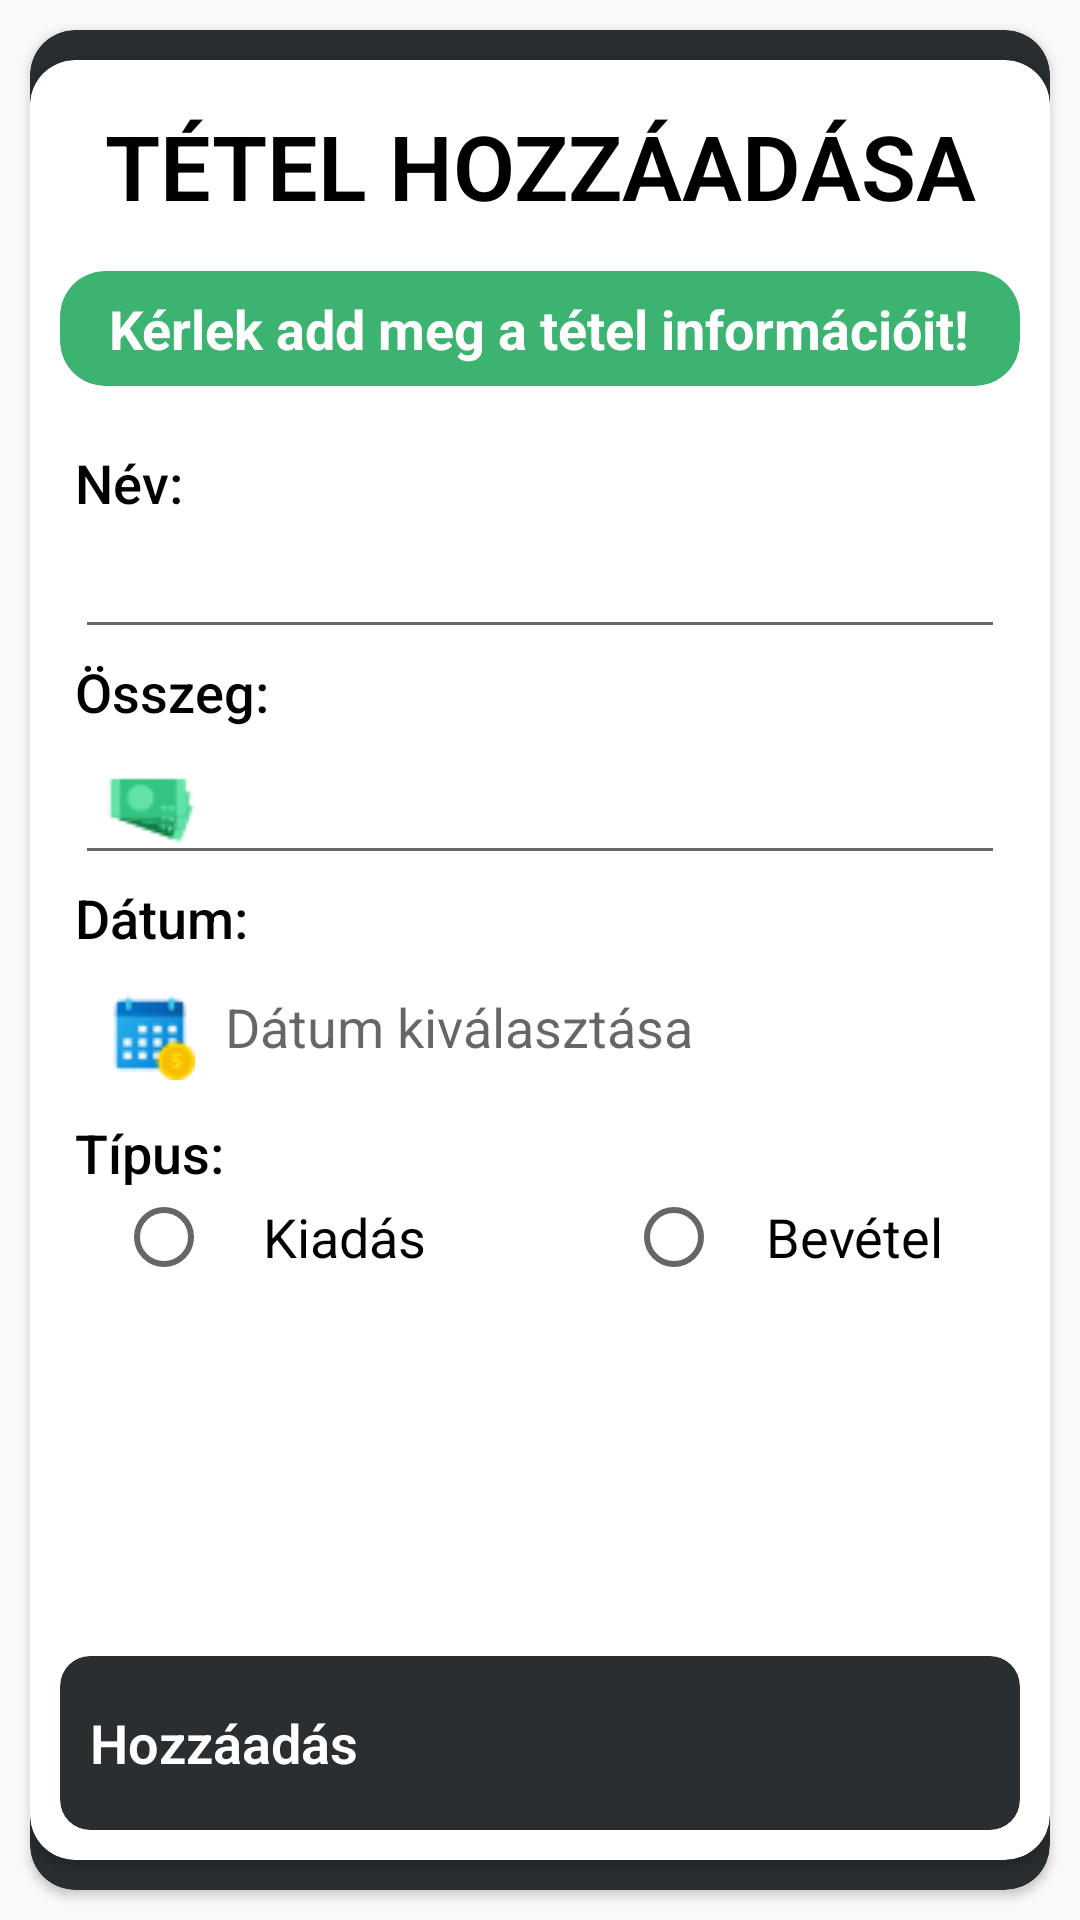

Android layout source for this screen:
<!-- AndroidManifest.xml: application theme AppTheme -->
<!-- res/layout/activity_tetel_hozzaadas.xml -->
<?xml version="1.0" encoding="utf-8"?>
<LinearLayout xmlns:android="http://schemas.android.com/apk/res/android"
    xmlns:app="http://schemas.android.com/apk/res-auto"
    xmlns:tools="http://schemas.android.com/tools"
    android:id="@+id/textViewOsszeg"
    android:layout_width="match_parent"
    android:layout_height="match_parent"
    android:layout_gravity="fill"
    android:orientation="vertical"
    app:layout_anchorGravity="fill"
    app:layout_gravity="fill"
    tools:context=".TetelHozzaadas">

    <androidx.cardview.widget.CardView
        android:layout_width="match_parent"
        android:layout_height="match_parent"
        android:layout_marginLeft="10dp"
        android:layout_marginTop="10dp"
        android:layout_marginRight="10dp"
        android:layout_marginBottom="10dp"
        app:cardBackgroundColor="@color/cimsorBar"
        app:cardCornerRadius="15dp"
        app:contentPadding="0dp">

        <LinearLayout
            android:layout_width="match_parent"
            android:layout_height="match_parent"
            android:orientation="vertical">

            <androidx.cardview.widget.CardView
                android:layout_width="match_parent"
                android:layout_height="match_parent"
                android:layout_marginTop="10dp"
                android:layout_marginBottom="10dp"
                app:cardBackgroundColor="@color/cimsorText"
                app:cardCornerRadius="15dp"
                app:contentPadding="10dp">

                <LinearLayout
                    android:layout_width="match_parent"
                    android:layout_height="match_parent"
                    android:gravity="center|top"
                    android:orientation="vertical">

                    <TextView
                        android:id="@+id/textView34"
                        style="@style/controlActionLabel"
                        android:layout_width="match_parent"
                        android:layout_height="wrap_content"
                        android:layout_marginLeft="0dp"
                        android:layout_marginTop="5dp"
                        android:layout_marginRight="0dp"
                        android:layout_marginBottom="5dp"
                        android:text="@string/TetelHozzaadas"
                        android:textAllCaps="true"
                        android:textColor="@color/cimsorTextB"
                        android:textSize="30sp"
                        android:textStyle="bold"
                        android:typeface="normal" />

                    <androidx.cardview.widget.CardView
                        android:layout_width="match_parent"
                        android:layout_height="wrap_content"
                        android:layout_marginTop="10dp"
                        android:layout_marginBottom="20dp"
                        app:cardBackgroundColor="@color/mentesGomb"
                        app:cardCornerRadius="15dp"
                        app:cardElevation="0dp"
                        app:contentPadding="2dp">

                        <LinearLayout
                            android:layout_width="match_parent"
                            android:layout_height="match_parent"
                            android:gravity="center"
                            android:orientation="vertical">

                            <TextView
                                android:id="@+id/textView38"
                                android:layout_width="wrap_content"
                                android:layout_height="match_parent"
                                android:padding="5dp"
                                android:text="@string/tetelhozad"
                                android:textAlignment="center"
                                android:textColor="@color/cimsorText"
                                android:textSize="18sp"
                                android:textStyle="bold" />
                        </LinearLayout>

                    </androidx.cardview.widget.CardView>

                    <TextView
                        android:id="@+id/textView"
                        android:layout_width="match_parent"
                        android:layout_height="wrap_content"
                        android:layout_marginLeft="5dp"
                        android:layout_marginRight="5dp"
                        android:fontFamily="sans-serif-medium"
                        android:text="@string/TetelNev"
                        android:textAlignment="viewStart"
                        android:textColor="#000000"
                        android:textSize="18sp" />

                    <EditText
                        android:id="@+id/textViewRegNev2"
                        style="@style/controlEditText"
                        android:layout_width="match_parent"
                        android:layout_height="wrap_content"
                        android:layout_marginLeft="5dp"
                        android:layout_marginTop="2dp"
                        android:layout_marginRight="5dp"
                        android:layout_marginBottom="2dp"
                        android:drawablePadding="10dp"
                        android:ems="10"
                        android:paddingLeft="10dp"
                        android:textColor="@color/cimsorTextB"
                        android:textSize="18sp" />

                    <TextView
                        android:id="@+id/textView23"
                        android:layout_width="match_parent"
                        android:layout_height="wrap_content"
                        android:layout_marginLeft="5dp"
                        android:layout_marginRight="5dp"
                        android:fontFamily="sans-serif-medium"
                        android:text="@string/TetelOsszege"
                        android:textAlignment="viewStart"
                        android:textColor="#000000"
                        android:textSize="18sp" />

                    <EditText
                        android:id="@+id/textViewRegNev"
                        style="@style/controlEditText"
                        android:layout_width="match_parent"
                        android:layout_height="wrap_content"
                        android:layout_marginLeft="5dp"
                        android:layout_marginTop="2dp"
                        android:layout_marginRight="5dp"
                        android:layout_marginBottom="2dp"
                        android:drawableStart="@drawable/money_pay"
                        android:drawablePadding="10dp"
                        android:ems="10"
                        android:inputType="number"
                        android:paddingLeft="10dp"
                        android:textColor="@color/cimsorTextB"
                        android:textSize="18sp" />

                    <TextView
                        android:id="@+id/textView24"
                        android:layout_width="match_parent"
                        android:layout_height="wrap_content"
                        android:layout_marginLeft="5dp"
                        android:layout_marginRight="5dp"
                        android:fontFamily="sans-serif-medium"
                        android:text="@string/Datum"
                        android:textAlignment="viewStart"
                        android:textColor="#000000"
                        android:textSize="18sp" />

                    <TextView
                        android:id="@+id/textViewDate"
                        android:layout_width="match_parent"
                        android:layout_height="wrap_content"
                        android:layout_marginLeft="5dp"
                        android:layout_marginTop="2dp"
                        android:layout_marginRight="5dp"
                        android:layout_marginBottom="2dp"
                        android:drawableStart="@drawable/pay_calendar"
                        android:drawablePadding="10dp"
                        android:hint="@string/Datum_valasztas"
                        android:padding="10dp"
                        android:textSize="18sp" />

                    <TextView
                        android:id="@+id/textView25"
                        android:layout_width="match_parent"
                        android:layout_height="wrap_content"
                        android:layout_marginLeft="5dp"
                        android:layout_marginRight="5dp"
                        android:fontFamily="sans-serif-medium"
                        android:text="@string/tipus"
                        android:textAlignment="viewStart"
                        android:textColor="#000000"
                        android:textSize="18sp" />

                    <RadioGroup
                        android:id="@+id/radiogroup"
                        android:layout_width="333dp"
                        android:layout_height="wrap_content"
                        android:orientation="horizontal">

                        <RadioButton
                            android:id="@+id/radioKiadas"
                            android:layout_width="120dp"
                            android:layout_height="wrap_content"
                            android:layout_marginLeft="25dp"
                            android:layout_marginRight="25dp"
                            android:gravity="center"
                            android:text="@string/Kiadas"
                            android:textSize="18sp" />

                        <RadioButton
                            android:id="@+id/radioBevetel"
                            android:layout_width="120dp"
                            android:layout_height="wrap_content"
                            android:layout_marginLeft="25dp"
                            android:layout_marginRight="25dp"
                            android:gravity="center"
                            android:text="@string/Bevetel"
                            android:textSize="18sp" />
                    </RadioGroup>

                </LinearLayout>

                <LinearLayout
                    android:layout_width="match_parent"
                    android:layout_height="match_parent"
                    android:gravity="bottom"
                    android:orientation="vertical">

                    <androidx.cardview.widget.CardView
                        android:layout_width="match_parent"
                        android:layout_height="wrap_content"
                        android:layout_gravity="bottom"
                        app:cardBackgroundColor="@color/cimsorBar"
                        app:cardCornerRadius="10dp"
                        app:cardElevation="0dp"
                        app:contentPadding="5dp">

                        <Button
                            android:id="@+id/ButtonHozzad"
                            style="@style/controlButtonView1"
                            android:layout_width="match_parent"
                            android:layout_height="match_parent"
                            android:background="@color/cimsorBar"
                            android:drawableLeft="@drawable/hozzaad"
                            android:drawablePadding="20dp"
                            android:paddingLeft="5dp"
                            android:text="@string/Hozzaadas"
                            android:textColor="@color/cimsorText"
                            android:textStyle="bold" />

                    </androidx.cardview.widget.CardView>

                </LinearLayout>

            </androidx.cardview.widget.CardView>

        </LinearLayout>

    </androidx.cardview.widget.CardView>
</LinearLayout>
<!-- resources referenced by this layout -->
<resources>
  <color name="cimsorBar">#2A2E30</color>
  <color name="cimsorText">#FFFFFF</color>
  <color name="cimsorTextB">#000000</color>
  <color name="mentesGomb">#3CB371</color>
  <!-- drawable money_pay: png bitmap (drawable, 1071 bytes) -->
  <!-- drawable pay_calendar: png bitmap (drawable, 1664 bytes) -->
  <string name="Bevetel">Bevétel</string>
  <string name="Datum">Dátum:</string>
  <string name="Datum_valasztas">Dátum kiválasztása</string>
  <string name="Hozzaadas">Hozzáadás</string>
  <string name="Kiadas">Kiadás</string>
  <string name="TetelHozzaadas">Tétel hozzáadása</string>
  <string name="TetelNev">Név:</string>
  <string name="TetelOsszege">Összeg:</string>
  <string name="tetelhozad">Kérlek add meg a tétel információit!</string>
  <string name="tipus">Típus:</string>
  <style name="controlActionLabel" parent="Theme.AppCompat">
          <item name="android:layout_marginLeft">10dp</item>
          <item name="android:layout_marginTop">10dp</item>
          <item name="android:layout_marginRight">10dp</item>
          <item name="android:textAlignment">center</item>
          <item name="android:layout_gravity"> center</item>
          <item name="android:backgroundTint">@color/cimsorText</item>
          <item name="srcCompat">@drawable/save_icon</item>
          <item name="android:textSize">18dp</item>
          <item name="android:fontFamily">sans-serif-light</item>
      </style>
  <style name="controlButtonView1" parent="TextAppearance.AppCompat">
          <item name="android:textSize">18dp</item>
          <item name="android:textColor">@color/cimsorTextB</item>
          <item name="android:textAlignment">viewStart</item>
          <item name="android:textAllCaps">false</item>
          <item name="android:fontFamily">sans-serif-light</item>
      </style>
  <style name="controlEditText" parent="Theme.AppCompat">
          <item name="android:textColor">@color/cimsorTextB</item>
          <item name="android:layout_marginTop">5dp</item>
          <item name="android:layout_marginBottom">5dp</item>
          <item name="android:layout_marginLeft">10dp</item>
          <item name="android:layout_marginRight">10dp</item>
          <item name="android:paddingLeft">15dp</item>
          <item name="android:textSize">18dp</item>
          <item name="android:textColorHint">@color/cimsorTextB</item>
          <item name="android:fontFamily">sans-serif-light</item>
      </style>
  <style name="AppTheme" parent="Theme.AppCompat.Light.NoActionBar">
          
          <item name="colorPrimary">@color/colorPrimary</item>
          <item name="colorPrimaryDark">@color/colorPrimaryDark</item>
          <item name="colorAccent">@color/colorAccent</item>
      </style>
  <!-- drawable save_icon: png bitmap (drawable, 3296 bytes) -->
  <color name="colorPrimary">#000000</color>
  <color name="colorPrimaryDark">#000000</color>
  <color name="colorAccent">#03DAC5</color>
</resources>
